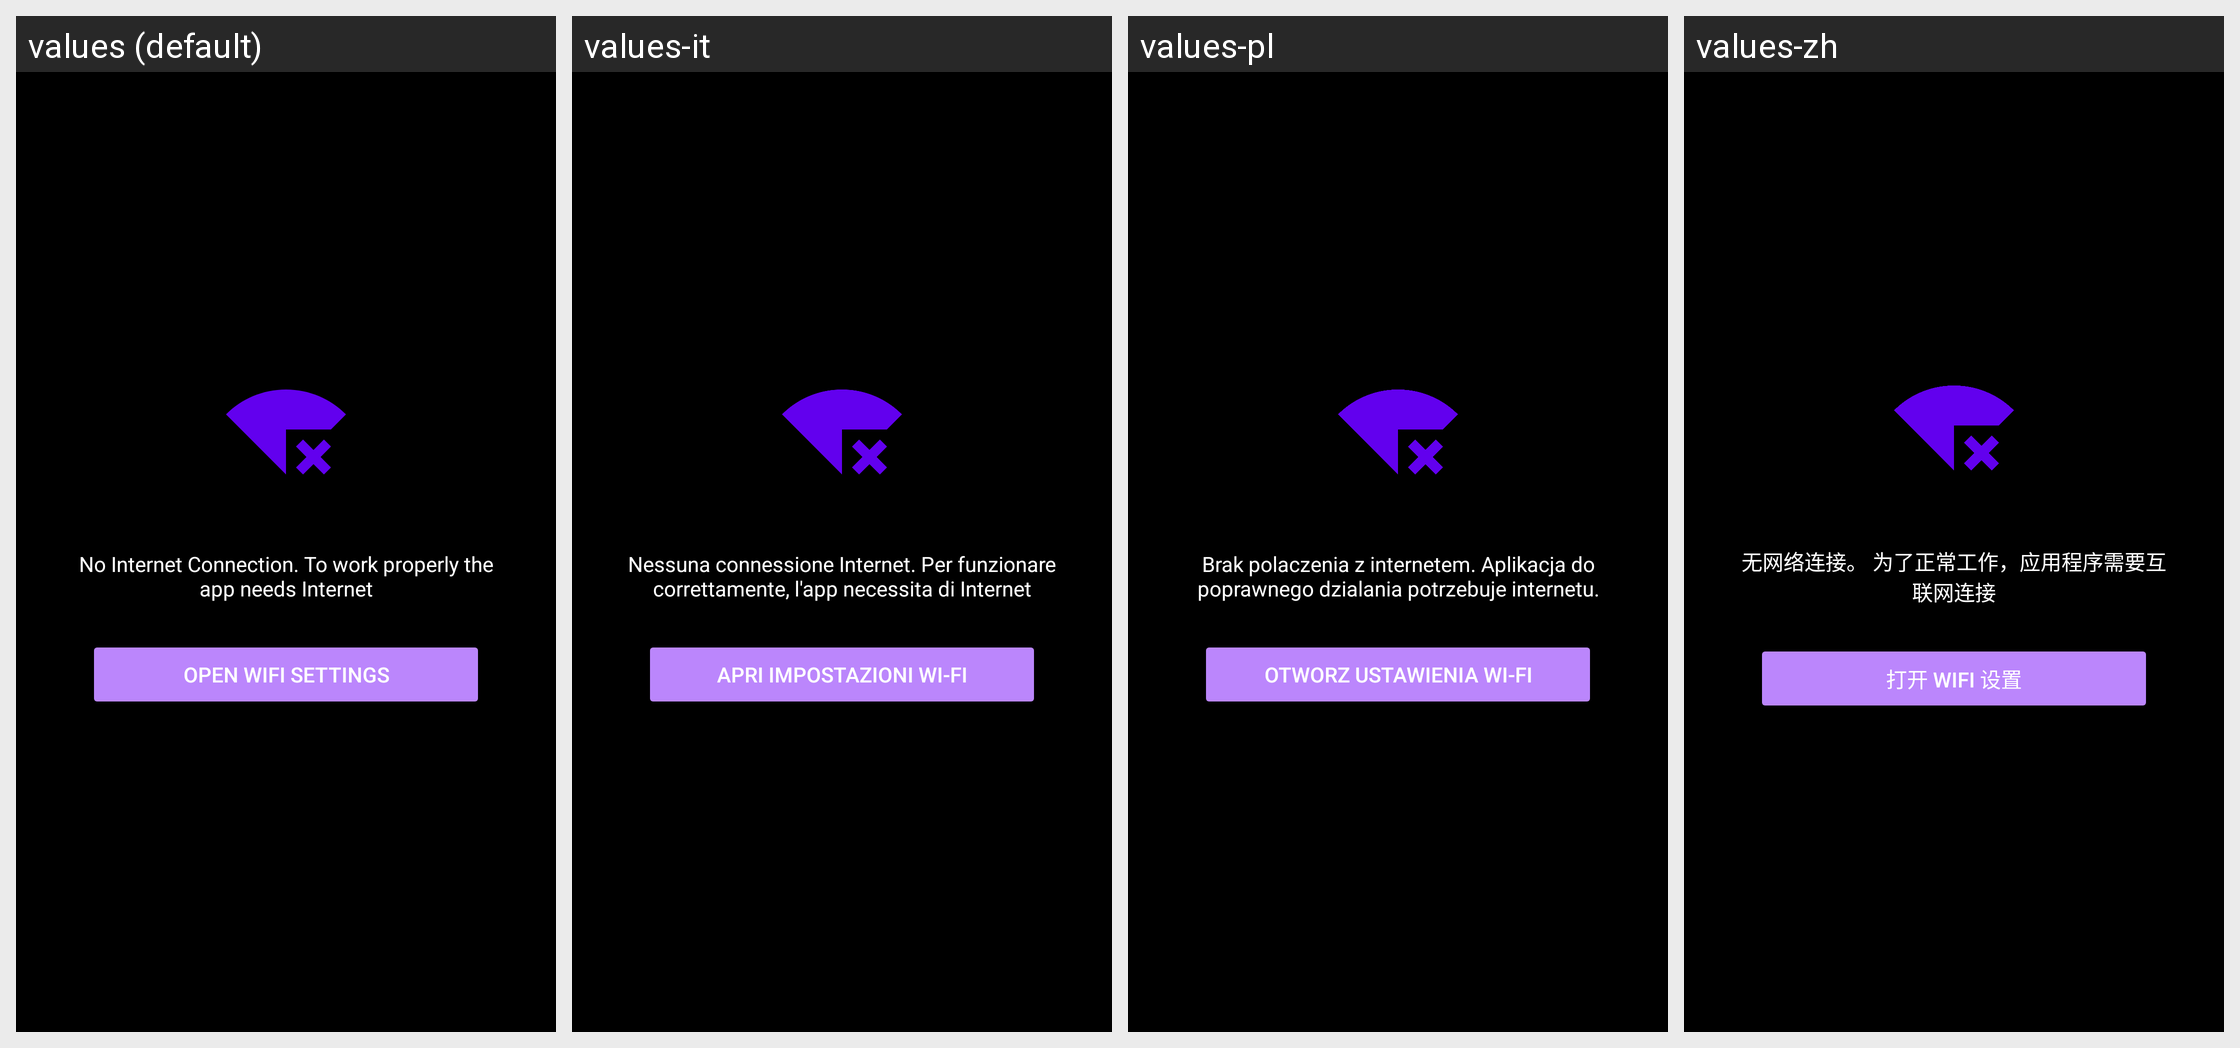

Strings drawn on this Android screen and how each of the app's shown locales translates them:
Android screen res/layout/fragment_no_internet_screen.xml rendered under 4 locales, left to right: values (default), values-it, values-pl, values-zh. Device: Nexus 5 (rendered at 1080×1920; each locale shown at half size, 540×960, under a caption strip naming it); theme Theme.GroupRingtoneSetter.Splash.
Other locales in the repository, not shown: values-bg, values-de, values-fr, values-hi, values-ja, values-ru.
Strings drawn on this screen, with the default value and each locale's value (text and hints the layout hard-codes, and strings that could not be matched under every locale, appear in the picture but are not listed):

no_internet_description
  values: No Internet Connection. To work properly the app needs Internet
  values-it: Nessuna connessione Internet. Per funzionare correttamente, l'app necessita di Internet
  values-pl: Brak polaczenia z internetem. Aplikacja do poprawnego dzialania potrzebuje internetu.
  values-zh: 无网络连接。 为了正常工作，应用程序需要互联网连接

open_network_settings
  values: Open WiFi settings
  values-it: Apri impostazioni Wi-Fi
  values-pl: Otworz ustawienia Wi-Fi
  values-zh: 打开 WiFi 设置
